Run: headless pygame with SDL's dummy video driver; simulated clock (each Clock.tick advances the game by its frame time, no real sleeping); random seed 0; keys injected as events and as key.get_pressed() state; mouse plan: one left click at the window centre at the start of phase 2, then a move to the lower-right quarter at the start of phase 3.
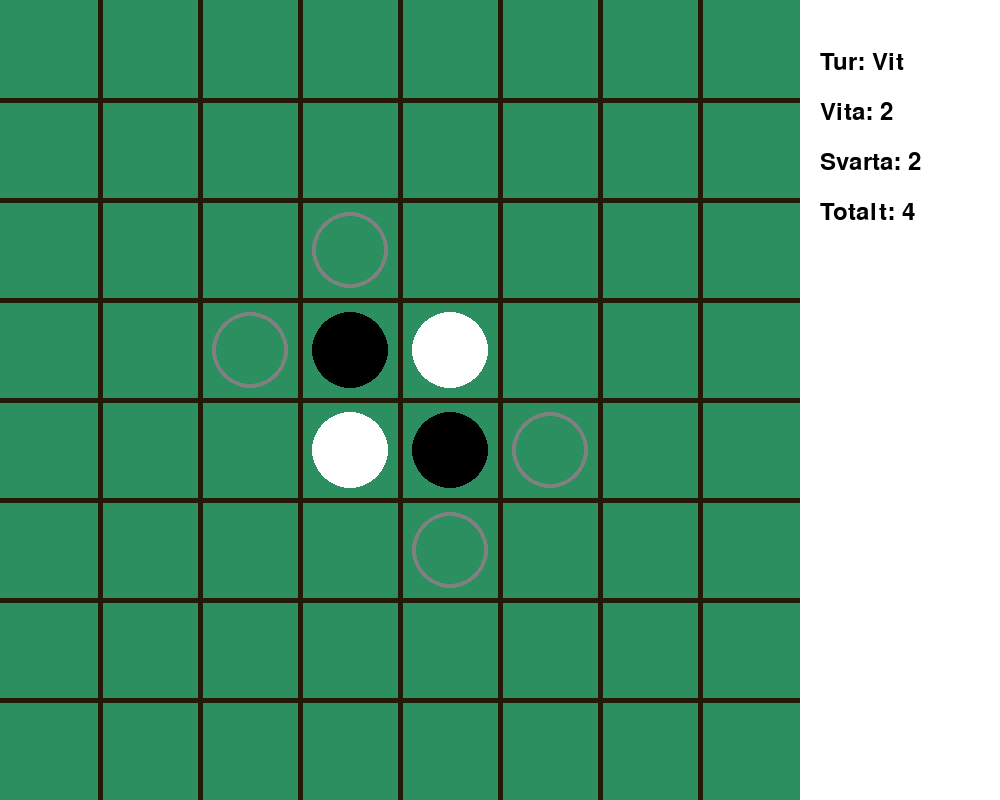
Frame 1 of 4 · flips 1–60 · no input
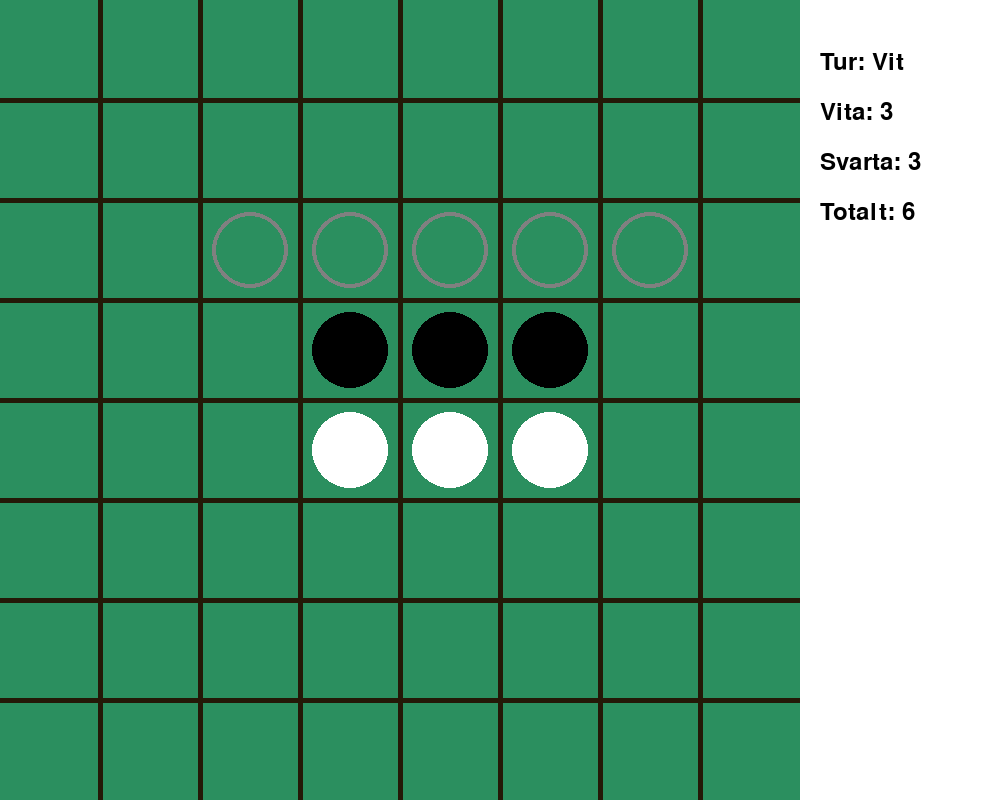
Frame 2 of 4 · flips 61–180 · clicked the window centre · tapped SPACE, RETURN · held RIGHT (→), D
Frame 3 of 4 · flips 181–300 · moved the mouse to the lower-right quarter · held DOWN (↓), S · screen unchanged from frame 2, image omitted
Frame 4 of 4 · flips 301–420 · held LEFT (←), A, UP (↑), W · screen unchanged from frame 3, image omitted

The pygame program that drew these frames:

import pygame
import random

pygame.init()

font = pygame.font.Font(None, 36)
large_font = pygame.font.Font(None, 72)  # För större sluttext

screen_width = 1000
screen_height = 800

screen = pygame.display.set_mode((screen_width, screen_height))
pygame.display.set_caption('Othello')

# Define constants and variables
tiles = 8
line_width = 5
markers = []
clicked = False
pos = []
player = 1
game_over = False  # För att hantera slutet av spelet
winner_text = ""  # Variabel för att lagra vinnartexten
show_no_moves_message = False
shouldShowNoMovesMessage = False
message_start_time = 0

tile_width = 800 / tiles

# Colors
black = (0, 0, 0)
white = (255, 255, 255)
gray = (128, 128, 128)

# Draw the grid
def draw_grid():
    bg = (43, 143, 95)
    grid = (36, 24, 7)
    screen.fill(bg)

    for x in range(1, tiles):
        pygame.draw.line(screen, grid, (0, x * tile_width), (800, x * tile_width), line_width)
        pygame.draw.line(screen, grid, (x * tile_width, 0), (x * tile_width, 800), line_width)

# Initialize the board
for x in range(tiles):
    row = [0] * tiles
    markers.append(row)

# Draw starting markers
def draw_startmarkers():
    markers[4][4] = -1
    markers[3][3] = -1
    markers[3][4] = 1
    markers[4][3] = 1

# Draw markers on the board
def draw_markers():
    for x in range(tiles):
        for y in range(tiles):
            if markers[x][y] == 1:
                pygame.draw.circle(screen, white, (x * 100 + 50, y * 100 + 50), 38)
            elif markers[x][y] == -1:
                pygame.draw.circle(screen, black, (x * 100 + 50, y * 100 + 50), 38)

def get_all_legal_moves(player):
    legal_moves = []
    for x in range(tiles):
        for y in range(tiles):
            if is_legal_move(x, y, player):
                legal_moves.append([x, y])

    return legal_moves

# Visar legal moves
def show_legal_moves(player):
    legal_moves = get_all_legal_moves(player)
    for legal_move in legal_moves:
        x, y = legal_move
        pygame.draw.circle(screen, gray, (x * 100 + 50, y * 100 + 50), 38, 4)

# Check which pieces to flip in a specific direction
def pieces_to_flip(x, y, dx, dy, player):
    x += dx
    y += dy
    pieces = []

    while 0 <= x < tiles and 0 <= y < tiles:
        if markers[x][y] == 0:
            return []
        if markers[x][y] == player:
            return pieces

        pieces.append((x, y))
        x += dx
        y += dy

    return []

# Check if the move is legal
def is_legal_move(x, y, player):
    try:
        if markers[x][y] != 0:
            return False

        directions = [(-1, 0), (1, 0), (0, -1), (0, 1), (-1, -1), (1, 1), (-1, 1), (1, -1)]
        for dx, dy in directions:
            if pieces_to_flip(x, y, dx, dy, player):
                return True
        return False
    except:
        return False

# Flip pieces after a valid move
def flip_pieces(x, y, player):
    directions = [(-1, 0), (1, 0), (0, -1), (0, 1), (-1, -1), (1, 1), (-1, 1), (1, -1)]

    for dx, dy in directions:
        pieces = pieces_to_flip(x, y, dx, dy, player)
        for px, py in pieces:
            markers[px][py] = player

# Function to count white, black, and total pieces
def count_pieces():
    white_count = 0
    black_count = 0

    for row in markers:
        white_count += row.count(1)
        black_count += row.count(-1)

    total_pieces = white_count + black_count
    return white_count, black_count, total_pieces

def get_player_color(player):
    return "Vit" if player == 1 else "Svart"

# Function to display information about the game
def display_info(player):
    pygame.draw.rect(screen, white, (800, 0, 200, screen_height))

    player_color = get_player_color(player)
    white_count, black_count, total_pieces = count_pieces()

    player_text = font.render(f"Tur: {player_color}", True, black)
    white_text = font.render(f"Vita: {white_count}", True, black)
    black_text = font.render(f"Svarta: {black_count}", True, black)
    total_text = font.render(f"Totalt: {total_pieces}", True, black)

    screen.blit(player_text, (820, 50))
    screen.blit(white_text, (820, 100))
    screen.blit(black_text, (820, 150))
    screen.blit(total_text, (820, 200))

def black_player_move():
    global player
    legal_moves = get_all_legal_moves(player)
    if legal_moves:
        move = random.choice(legal_moves)
        cell_x, cell_y = move
        markers[cell_x][cell_y] = player
        flip_pieces(cell_x, cell_y, player)
        player *= -1
    else:
        check_game_over()
        if not game_over:
            shouldShowNoMovesMessage = True

# Show the winner with a large text in the center of the board
def show_winner():
    text_surface = large_font.render(winner_text, True, white)
    text_rect = text_surface.get_rect(center=(400, 400))  # Center på spelbrädet

    pygame.draw.rect(screen, black, text_rect.inflate(20, 20))  # Bakgrundsram
    screen.blit(text_surface, text_rect)
    pygame.display.update()

# Check if the game is over
def check_game_over():
    global game_over, winner_text
    white_count, black_count, _ = count_pieces()

    if all(not has_legal_moves(p) for p in [1, -1]):
        game_over = True
        if white_count > black_count:
            winner_text = "Vit vinner!"
        elif black_count > white_count:
            winner_text = "Svart vinner!"
        else:
            winner_text = "Oavgjort!"

# Check if a player has valid moves
def has_legal_moves(player):
    legal_moves = get_all_legal_moves(player)
    return len(legal_moves) > 0

# Start the game
def start_game():
    draw_startmarkers()

start_game()
run = True
while run:
    draw_grid()
    draw_markers()
    show_legal_moves(player)
    display_info(player)

    if not show_no_moves_message and shouldShowNoMovesMessage:
        show_no_moves_message = True
        message_start_time = pygame.time.get_ticks()

    if show_no_moves_message:
        player_color = get_player_color(player)
        text_surface = large_font.render(f"Spelare {player_color} har inga drag", True, white)
        text_rect = text_surface.get_rect(center=(400, 400))  # Center på spelbrädet

        pygame.draw.rect(screen, black, text_rect.inflate(20, 20))  # Bakgrundsram
        screen.blit(text_surface, text_rect)

        # Check if three seconds have passed.
        if pygame.time.get_ticks() - message_start_time > 3000:
            shouldShowNoMovesMessage = False
            show_no_moves_message = False
            player *= -1

    if not game_over:
        if player == -1:
            black_player_move()
        else:
            for event in pygame.event.get():
                if event.type == pygame.QUIT:
                    run = False

                if event.type == pygame.MOUSEBUTTONDOWN and not clicked:
                    clicked = True
                if event.type == pygame.MOUSEBUTTONUP and clicked:
                    clicked = False
                    pos = pygame.mouse.get_pos()
                    cell_x = pos[0] // 100
                    cell_y = pos[1] // 100

                    if is_legal_move(cell_x, cell_y, player):
                        markers[cell_x][cell_y] = player
                        flip_pieces(cell_x, cell_y, player)
                        player *= -1

            if not has_legal_moves(player):
                check_game_over()
                if not game_over and not shouldShowNoMovesMessage:
                    shouldShowNoMovesMessage = True

    else:
        show_winner()  # Visa vinnaren kontinuerligt tills spelaren stänger spelet

        for event in pygame.event.get():
            if event.type == pygame.QUIT:
                run = False

    pygame.display.update()

pygame.quit()
